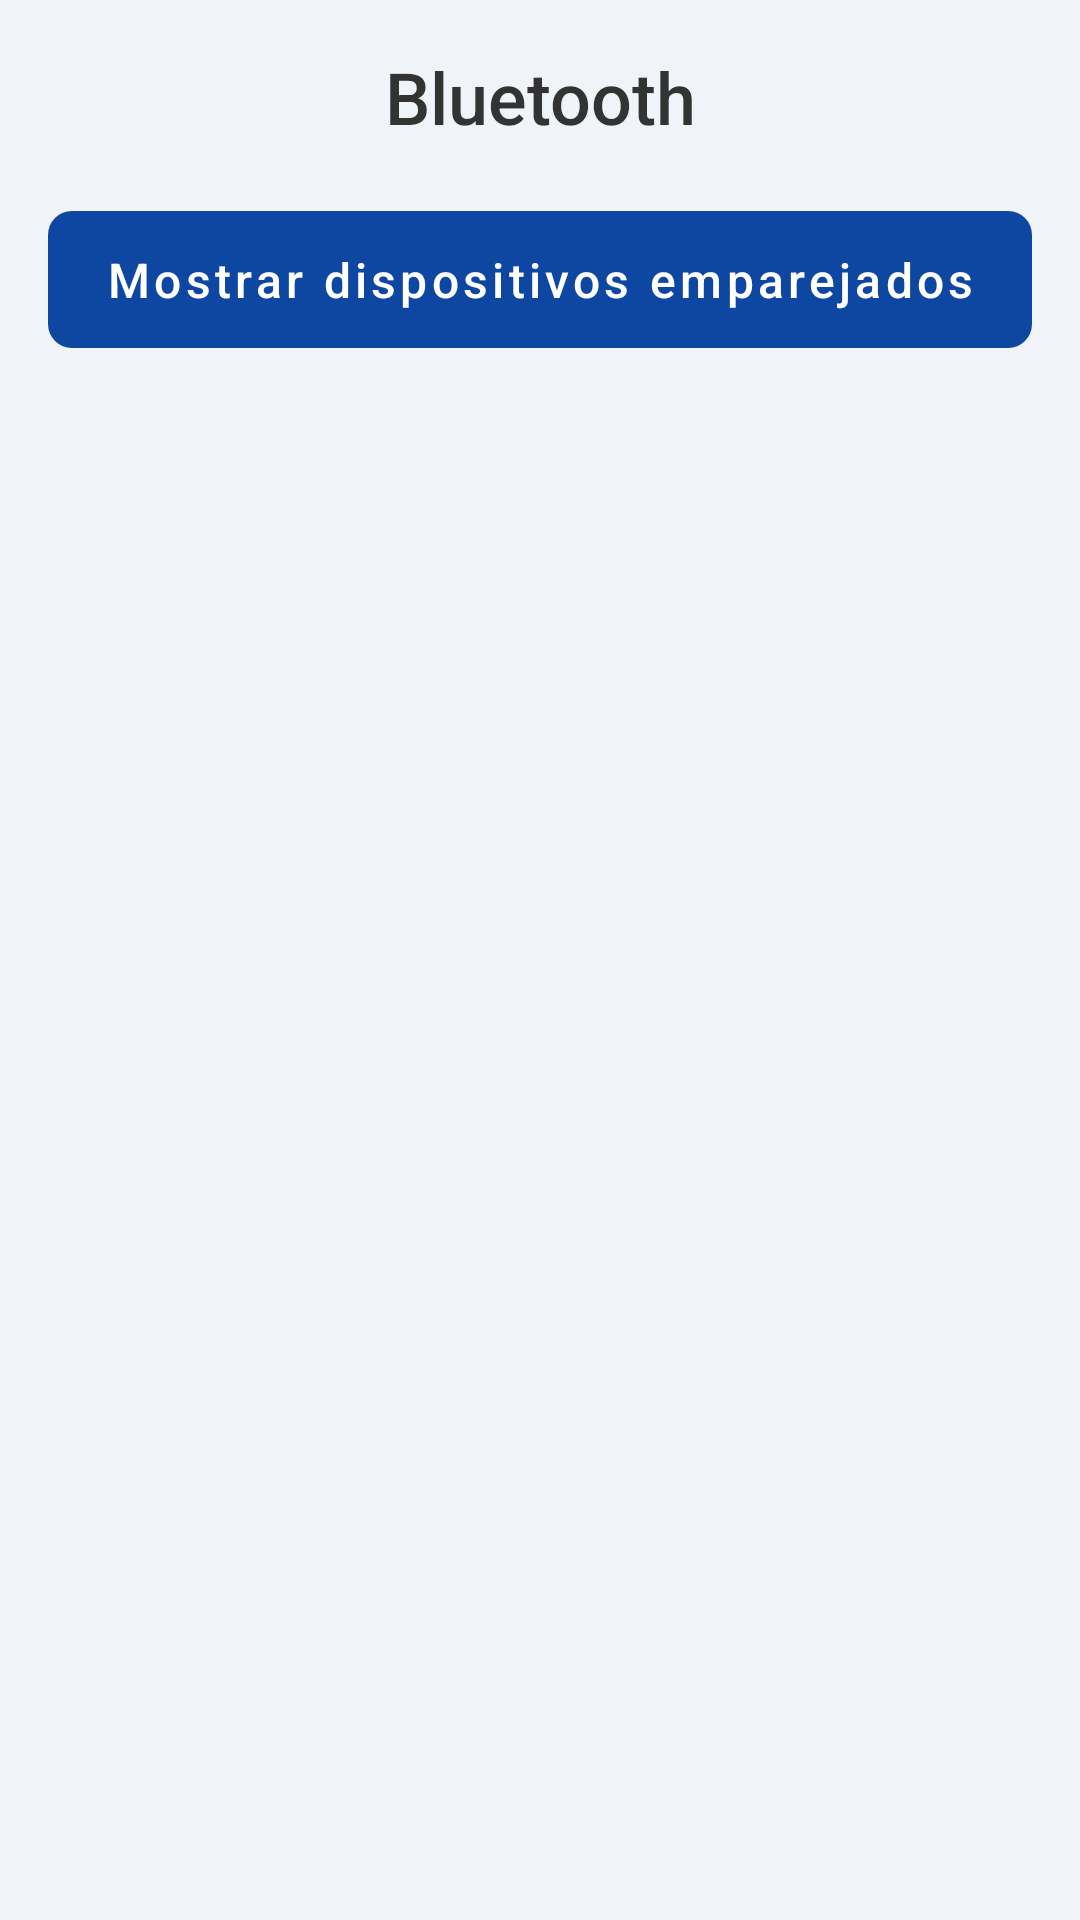

This screen was rendered from an Android layout file. Write that file and the resources it references.
<!-- AndroidManifest.xml: application theme Theme.Sensorlab -->
<!-- res/layout/activity_bluetooth.xml -->
<?xml version="1.0" encoding="utf-8"?>
<androidx.constraintlayout.widget.ConstraintLayout xmlns:android="http://schemas.android.com/apk/res/android"
    xmlns:app="http://schemas.android.com/apk/res-auto"
    xmlns:tools="http://schemas.android.com/tools"
    android:layout_width="match_parent"
    android:layout_height="match_parent"
    android:background="#F0F4F8"
    tools:context=".BluetoothActivity">

    <TextView
        android:id="@+id/tvBtTitle"
        android:layout_width="0dp"
        android:layout_height="wrap_content"
        android:layout_marginTop="16dp"
        android:fontFamily="sans-serif-medium"
        android:gravity="center"
        android:text="Bluetooth"
        android:textColor="#333333"
        android:textSize="24sp"
        app:layout_constraintEnd_toEndOf="parent"
        app:layout_constraintStart_toStartOf="parent"
        app:layout_constraintTop_toTopOf="parent" />

    <com.google.android.material.button.MaterialButton
        android:id="@+id/btnBtList"
        style="@style/Widget.MaterialComponents.Button.UnelevatedButton"
        android:layout_width="0dp"
        android:layout_height="wrap_content"
        android:layout_marginHorizontal="16dp"
        android:layout_marginTop="16dp"
        android:paddingVertical="12dp"
        android:text="Mostrar dispositivos emparejados"
        android:textAllCaps="false"
        android:textColor="@android:color/white"
        android:textSize="16sp"
        app:backgroundTint="#0D47A1"
        app:cornerRadius="8dp"
        app:layout_constraintEnd_toEndOf="parent"
        app:layout_constraintStart_toStartOf="parent"
        app:layout_constraintTop_toBottomOf="@id/tvBtTitle" />

    <androidx.recyclerview.widget.RecyclerView
        android:id="@+id/rvBluetoothDevices"
        android:layout_width="0dp"
        android:layout_height="0dp"
        android:layout_marginTop="16dp"
        app:layoutManager="androidx.recyclerview.widget.LinearLayoutManager"
        app:layout_constraintBottom_toBottomOf="parent"
        app:layout_constraintEnd_toEndOf="parent"
        app:layout_constraintStart_toStartOf="parent"
        app:layout_constraintTop_toBottomOf="@id/btnBtList"
        tools:listitem="@layout/item_bluetooth_device" />

</androidx.constraintlayout.widget.ConstraintLayout>
<!-- res/layout/item_bluetooth_device.xml (included above) -->
<?xml version="1.0" encoding="utf-8"?>
<androidx.cardview.widget.CardView xmlns:android="http://schemas.android.com/apk/res/android"
    xmlns:app="http://schemas.android.com/apk/res-auto"
    android:layout_width="match_parent"
    android:layout_height="wrap_content"
    android:layout_marginHorizontal="8dp"
    android:layout_marginVertical="4dp"
    app:cardCornerRadius="8dp"
    app:cardElevation="2dp">

    <androidx.constraintlayout.widget.ConstraintLayout
        android:layout_width="match_parent"
        android:layout_height="wrap_content"
        android:padding="16dp">

        <ImageView
            android:id="@+id/ivBtIcon"
            android:layout_width="wrap_content"
            android:layout_height="wrap_content"
            android:src="@drawable/ic_bluetooth"
            app:layout_constraintStart_toStartOf="parent"
            app:layout_constraintTop_toTopOf="parent"
            app:layout_constraintBottom_toBottomOf="parent"
            app:tint="?attr/colorPrimary" />

        <TextView
            android:id="@+id/tvDeviceName"
            android:layout_width="0dp"
            android:layout_height="wrap_content"
            android:layout_marginStart="16dp"
            android:text="Device Name"
            android:textColor="#333333"
            android:textSize="16sp"
            android:textStyle="bold"
            app:layout_constraintStart_toEndOf="@id/ivBtIcon"
            app:layout_constraintTop_toTopOf="parent"
            app:layout_constraintEnd_toEndOf="parent" />

        <TextView
            android:id="@+id/tvDeviceAddress"
            android:layout_width="0dp"
            android:layout_height="wrap_content"
            android:layout_marginStart="16dp"
            android:layout_marginTop="4dp"
            android:text="00:00:00:00:00:00"
            android:textColor="#777777"
            android:textSize="14sp"
            app:layout_constraintStart_toEndOf="@id/ivBtIcon"
            app:layout_constraintTop_toBottomOf="@id/tvDeviceName"
            app:layout_constraintEnd_toEndOf="parent"/>

    </androidx.constraintlayout.widget.ConstraintLayout>

</androidx.cardview.widget.CardView>
<!-- resources referenced by this layout -->
<resources>
  <!-- drawable ic_bluetooth (drawable) -->
  <vector xmlns:android="http://schemas.android.com/apk/res/android"
      android:width="24dp"
      android:height="24dp"
      android:viewportWidth="24"
      android:viewportHeight="24">
    <path
        android:fillColor="#0D47A1"
        android:pathData="M17.71,7.71L12,2h-1v7.59L6.41,5L5,6.41L10.59,12L5,17.59L6.41,19L11,14.41V22h1l5.71,-5.71L13.41,12l4.3,-4.29zM13,5.83l1.88,1.88L13,9.59V5.83zM14.88,16.29L13,18.17v-3.76l1.88,1.88z"/>
  </vector>
  <style name="Theme.Sensorlab" parent="Theme.MaterialComponents.DayNight.DarkActionBar">
          
          <item name="colorPrimary">@color/colorPrimary</item>
          <item name="colorPrimaryVariant">@color/colorPrimaryVariant</item>
          <item name="colorOnPrimary">@color/white</item>
  
          
          <item name="colorAccent">@color/colorAccent</item>
  
          
          <item name="android:statusBarColor">?attr/colorPrimaryVariant</item>
          
          
          <item name="logo">@null</item>
          <item name="displayOptions">showTitle</item>
      </style>
  <color name="colorPrimary">#616161</color>
  <color name="colorPrimaryVariant">#424242</color>
  <color name="white">#FFFFFFFF</color>
  <color name="colorAccent">#9E9E9E</color>
</resources>
